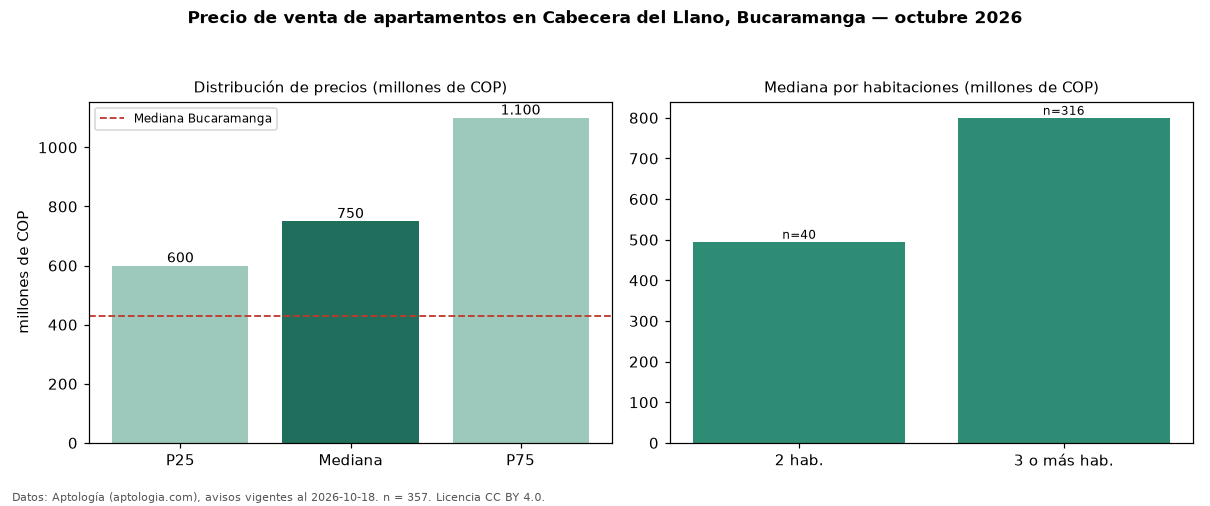

Values plotted in this chart, from the file beside it:
seccion, metrica, valor, moneda, n
precio, p25, 600000000, COP, 357
precio, mediana, 750000000, COP, 357
precio, p75, 1100000000, COP, 357
precio, minimo, 231000000, COP, 357
precio, maximo, 4000000000, COP, 357
m2, mediana_precio_m2, 5277778, COP, 353
m2, area_mediana_m2, 152.0, m2, 353
admin, mediana_admin_mes, 800000, COP, 325
banos, mediana_banos, 3.0, , 
parqueadero, pct_con_parqueadero, 98.5, %, 337
estrato, estrato_mas_frecuente, 6, , 353
habitaciones, 2, 495000000, COP, 40
habitaciones, 3+, 800000000, COP, 316
ciudad, mediana_ciudad_referencia, 430000000, COP, 
ciudad, mediana_m2_ciudad, 4666667, COP, 
fuente, fecha_datos, 2026-10-18, , 
fuente, atribucion, https://www.aptologia.com/venta/bucarama…, , 
fuente, licencia, CC BY 4.0, , 
